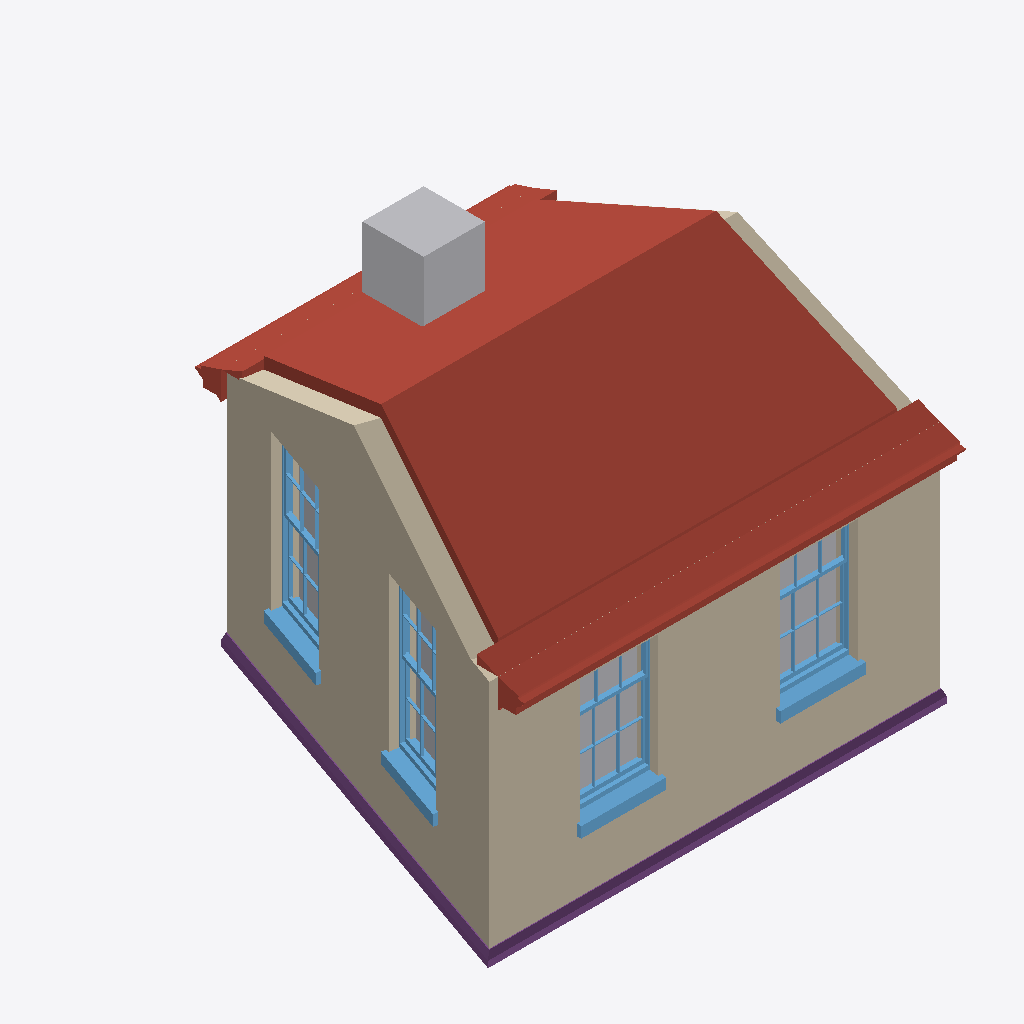
Isometric view of an IFC building model (IFC-SPF (STEP), schema IFC4, length unit metre), seen from the south-west, elements coloured by IFC class: 4 windows (light blue), 3 roofs (red-brown), 3 walls (beige), 3 other elements (light grey), 1 footing (purple).
Extent 5.4 m × 5.3 m × 4.2 m (x, y, z). Storeys (2): 0 at 0.00 m; 1 at 2.70 m. Elements (24): 7 IfcStructuralSurfaceMember, 7 IfcWindow, 4 IfcWall, 3 IfcRoof, 1 IfcFooting, 1 IfcSlab, 1 IfcTank.

HEADER;
FILE_DESCRIPTION(('ViewDefinition[DesignTransferView]'),'2;1');
FILE_NAME('test_model.ifc','2022-06-09T06:59:13+01:00',(''),(''),'IfcOpenShell 0.7.0','BlenderBIM [number]','');
FILE_SCHEMA(('IFC4'));
ENDSEC;
DATA;
#3=IFCPROJECT('1iw$7u2XH9WvwkANmsGdJw',$,'Homemaker Project',$,$,$,$,(#13),#7);
#2380=IFCSITE('19Ua7_Sib1i9TzR1$YQDmP',$,'Site Cube',$,$,$,$,$,$,$,$,$,$,$);
#2382=IFCBUILDING('22gXpgDx51hxpPIsz6duj0',$,'Cube',$,$,$,$,$,$,$,$,$);
#2386=IFCBUILDINGSTOREY('2siRgpMc98oxs21NIla4mq',$,'0','Storey 0',$,#2392,$,'Storey 0',.ELEMENT.,0.0);
#2393=IFCBUILDINGSTOREY('3L2zWUsFr9gQs5d1Z3VbPC',$,'1','Storey 1',$,#2398,$,'Storey 1',.ELEMENT.,2.7);
#4144=IFCROOF('2uNPNxT1bFAeXeLgIk41vn',$,'default/pitched-roof',$,$,#4349,$,$,$);
#3216=IFCWALL('0j4xV$KJ566PBHe9jv8pRr',$,'default/exterior',$,$,#3226,$,$,$);
#2941=IFCWALL('0SdSxFF8rFFwfUtNbKwmYf',$,'default/exterior',$,$,#2951,$,$,$);
#3895=IFCROOF('0MthiH_iHEoPj48cPQUi9w',$,'default/eaves',$,$,#3973,#3968,$,.FREEFORM.);
#3769=IFCFOOTING('3H8iXO0RP629MMNa0NFYLz',$,'default/ground beam',$,$,#3894,#3889,$,.STRIP_FOOTING.);
#4700=IFCTANK('1eQlps8wLEdeGCp8p1BRnk',$,'Cube',$,$,#4720,#4715,$,.STORAGE.);
#3295=IFCSTRUCTURALSURFACEMEMBER('0ft7MQwy14juFJme_nqaLq',$,'default/exterior',$,$,#4364,#3303,.SHELL.,0.33);
#3974=IFCROOF('2K02ZfaRr6afcQq$YLN2Hm',$,'default/eaves',$,$,#3998,#3993,$,.FREEFORM.);
#3312=IFCWINDOW('2ctfFQSsX2TRqk_$nRWh6J',$,'living outside window',$,$,#4568,#3522,$,1.445,0.91,$,$,$);
#3557=IFCWINDOW('1VjSXAfE5BoQ9FKTlKQLTa',$,'living outside window',$,$,#4573,#3580,$,1.445,0.91,$,$,$);
#3100=IFCWINDOW('1ZEh3PNHP8L8JU_nnOsvrN',$,'living outside window',$,$,#4558,#3123,$,1.82,0.91,$,$,$);
#3158=IFCWINDOW('0yY1J4FcvDfPLy8h0$lv1G',$,'living outside window',$,$,#4563,#3181,$,1.82,0.91,$,$,$);
#2399=IFCWALL('2Ut9zfYsXEOAg5I2T9oNF3',$,'default/exterior',$,$,#2410,$,$,$);
#3027=IFCSTRUCTURALSURFACEMEMBER('0vgrsJ_hfFQwOBMDtveC17',$,'default/exterior',$,$,#4364,#3035,.SHELL.,0.33);
ENDSEC;